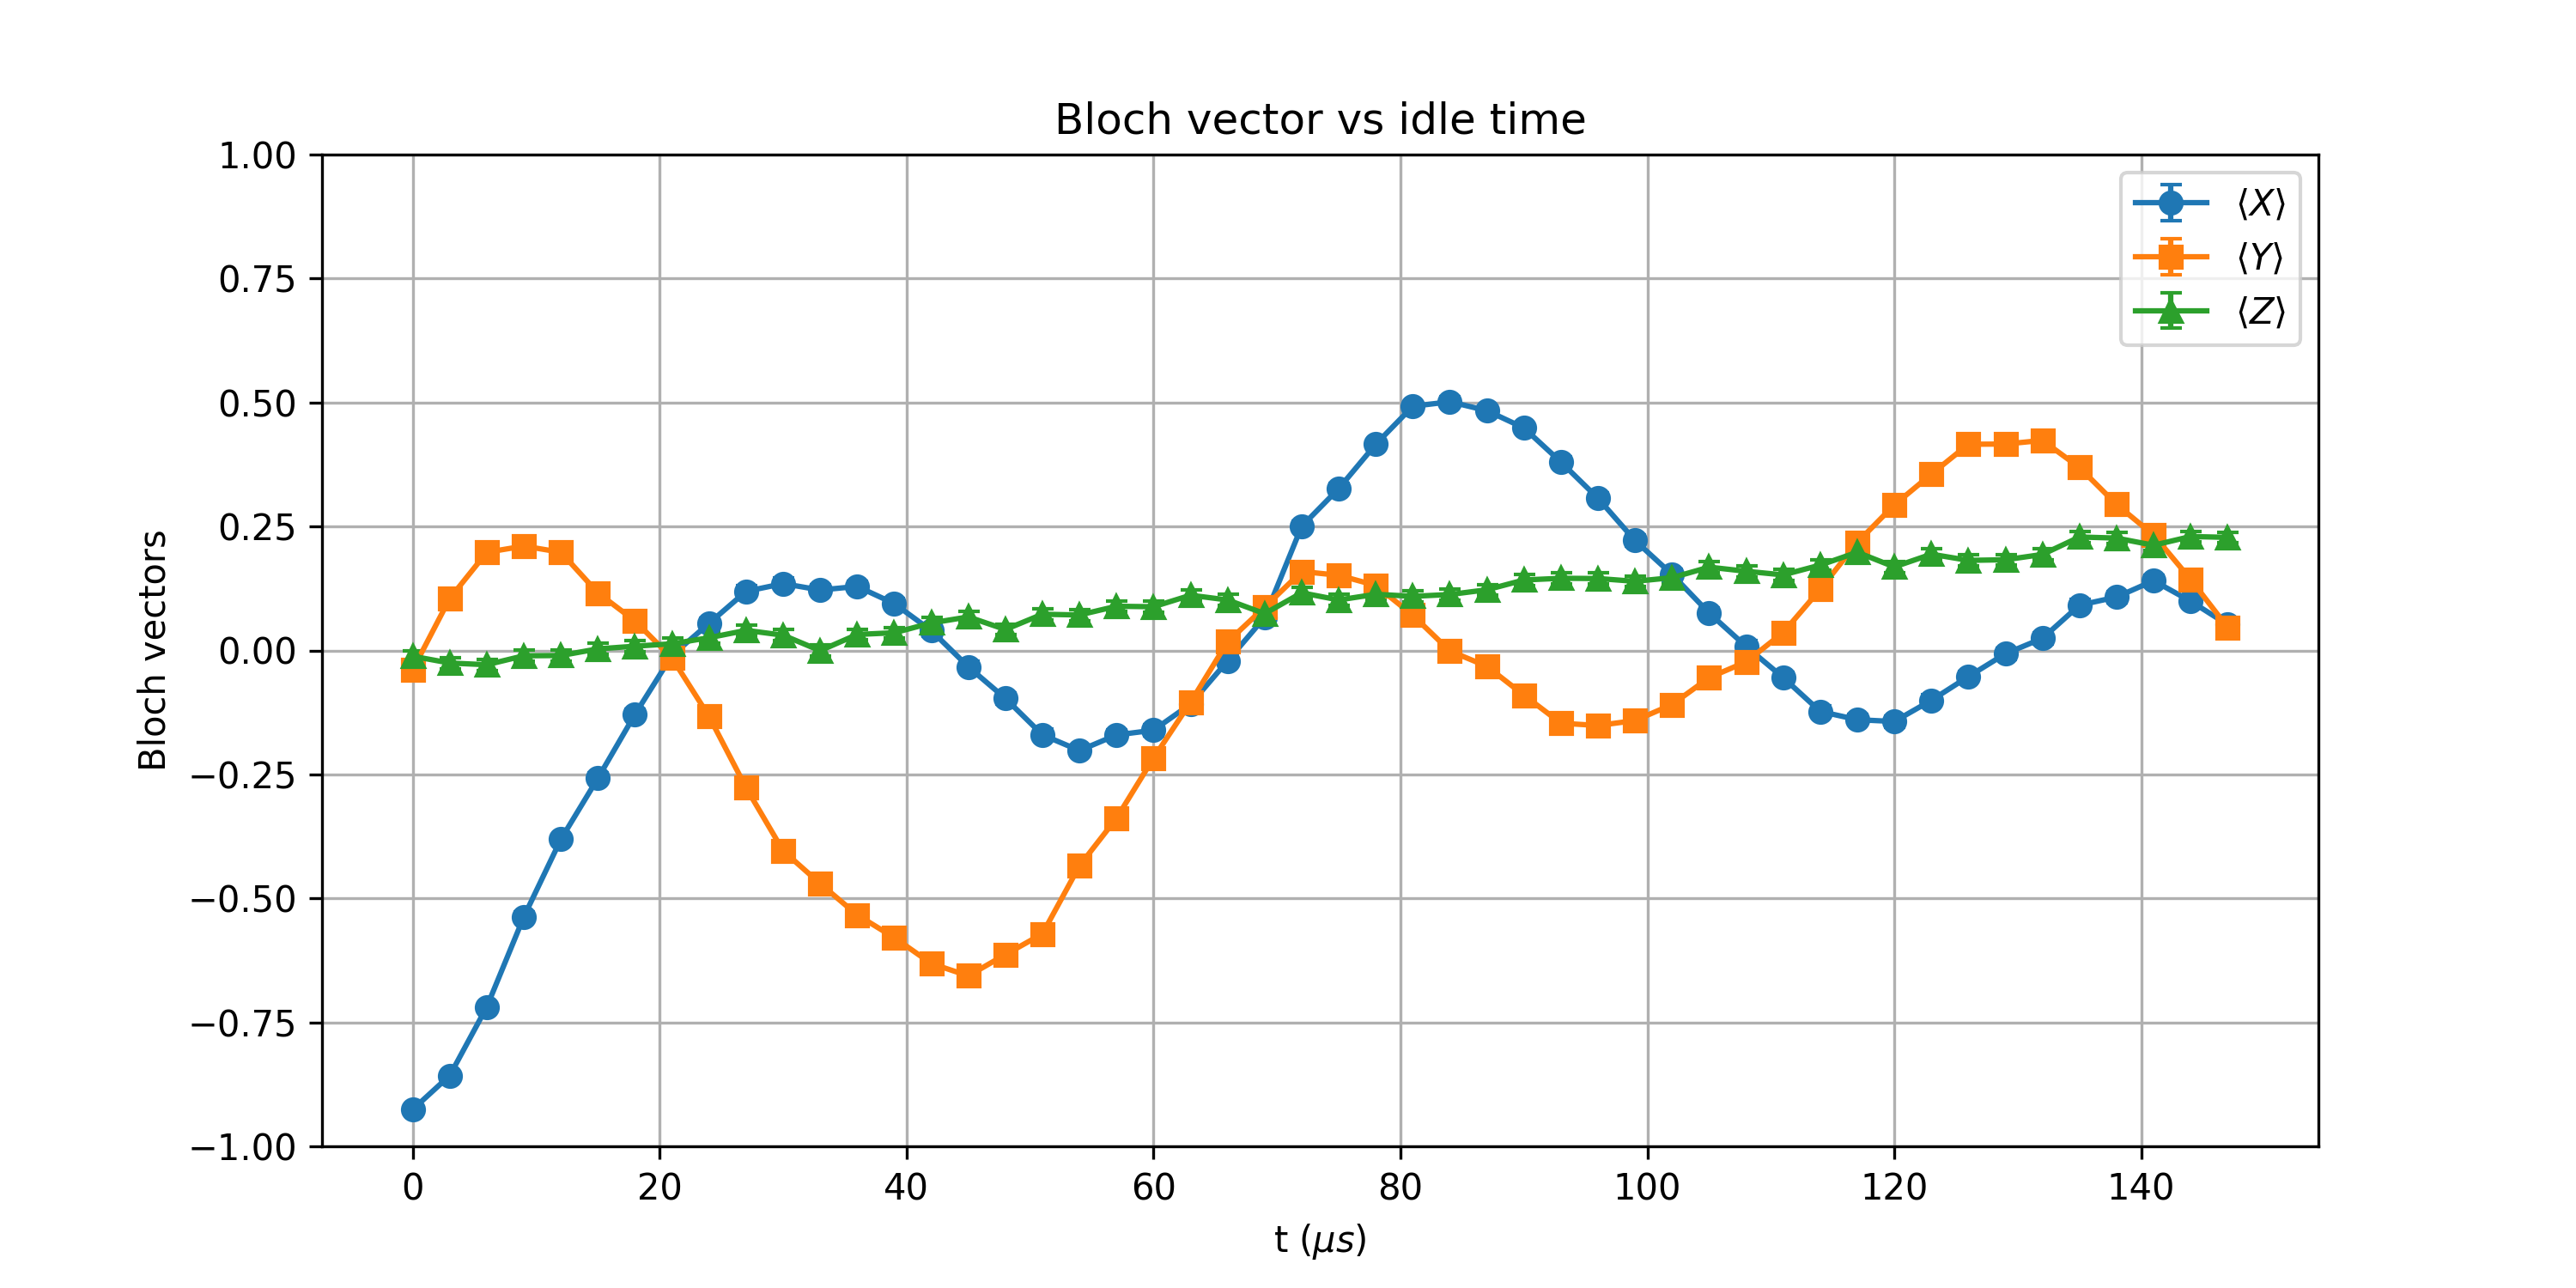

The data file committed next to this chart (first rows):
t_us, X_mean, Y_mean, Z_mean, X_std, Y_std, Z_std
0.0, -0.9255, -0.03882, -0.01172, 0.004184, 0.01104, 0.01105
3, -0.8572, 0.105, -0.02539, 0.00569, 0.01099, 0.01104
6, -0.7188, 0.198, -0.02881, 0.007682, 0.01083, 0.01104
9, -0.5371, 0.2104, -0.01074, 0.00932, 0.0108, 0.01105
12, -0.3809, 0.198, -0.01025, 0.01022, 0.01083, 0.01105
15, -0.2576, 0.116, 0.003174, 0.01068, 0.01097, 0.01105
18, -0.1289, 0.05957, 0.008545, 0.01096, 0.01103, 0.01105
21.0, -0.01001, -0.01538, 0.01343, 0.01105, 0.01105, 0.01105
24, 0.05469, -0.1331, 0.02563, 0.01103, 0.01095, 0.01104
27.0, 0.1191, -0.2769, 0.04053, 0.01097, 0.01062, 0.01104
30, 0.1348, -0.4041, 0.03076, 0.01095, 0.01011, 0.01104
33, 0.1218, -0.4702, -0.0004883, 0.01097, 0.009751, 0.01105
36, 0.1292, -0.5334, 0.03223, 0.01096, 0.009345, 0.01104
39.0, 0.09448, -0.5791, 0.03564, 0.011, 0.009007, 0.01104
42.0, 0.04004, -0.6313, 0.05542, 0.01104, 0.008568, 0.01103
45, -0.03296, -0.6562, 0.06763, 0.01104, 0.008337, 0.01102
48, -0.09668, -0.6133, 0.04224, 0.011, 0.008727, 0.01104
51, -0.1702, -0.5715, 0.073, 0.01089, 0.009066, 0.01102
54.0, -0.2019, -0.4343, 0.07153, 0.01082, 0.009952, 0.01102
57, -0.1704, -0.3384, 0.08911, 0.01089, 0.0104, 0.011
60, -0.1609, -0.217, 0.08813, 0.0109, 0.01079, 0.01101
63.0, -0.1082, -0.1045, 0.1113, 0.01098, 0.01099, 0.01098
66, -0.021, 0.01733, 0.1018, 0.01105, 0.01105, 0.01099
69.0, 0.06665, 0.08716, 0.07422, 0.01102, 0.01101, 0.01102
72, 0.2502, 0.1592, 0.1162, 0.0107, 0.01091, 0.01097
75.0, 0.3264, 0.1516, 0.1018, 0.01044, 0.01092, 0.01099
78.0, 0.4158, 0.1311, 0.1133, 0.01005, 0.01095, 0.01098
81, 0.4924, 0.07104, 0.1091, 0.009616, 0.01102, 0.01098
84.0, 0.5015, -0.0009766, 0.1128, 0.009559, 0.01105, 0.01098
87, 0.4836, -0.03198, 0.1223, 0.00967, 0.01104, 0.01097
90, 0.4487, -0.09009, 0.1421, 0.009874, 0.011, 0.01094
93.0, 0.3799, -0.1467, 0.1455, 0.01022, 0.01093, 0.01093
96, 0.3069, -0.1514, 0.145, 0.01052, 0.01092, 0.01093
99.0, 0.2217, -0.1414, 0.1394, 0.01077, 0.01094, 0.01094
102, 0.1533, -0.1091, 0.1467, 0.01092, 0.01098, 0.01093
105, 0.07544, -0.05493, 0.168, 0.01102, 0.01103, 0.01089
108.0, 0.008057, -0.02295, 0.1597, 0.01105, 0.01105, 0.01091
111, -0.05469, 0.03613, 0.1523, 0.01103, 0.01104, 0.01092
114, -0.123, 0.1233, 0.1721, 0.01096, 0.01096, 0.01088
117, -0.1396, 0.2178, 0.198, 0.01094, 0.01078, 0.01083
120, -0.1433, 0.2935, 0.1685, 0.01093, 0.01056, 0.01089
123, -0.1006, 0.3555, 0.1941, 0.01099, 0.01033, 0.01084
126.0, -0.05273, 0.4158, 0.1816, 0.01103, 0.01005, 0.01086
129.0, -0.006592, 0.4163, 0.1829, 0.01105, 0.01005, 0.01086
132, 0.02441, 0.4236, 0.1936, 0.01105, 0.01001, 0.01084
135, 0.09131, 0.3689, 0.2288, 0.011, 0.01027, 0.01076
138.0, 0.1077, 0.2944, 0.2266, 0.01098, 0.01056, 0.01076
141, 0.1406, 0.2329, 0.2122, 0.01094, 0.01074, 0.0108
144, 0.09937, 0.1433, 0.2297, 0.01099, 0.01093, 0.01075
147.0, 0.052, 0.04639, 0.228, 0.01103, 0.01104, 0.01076
